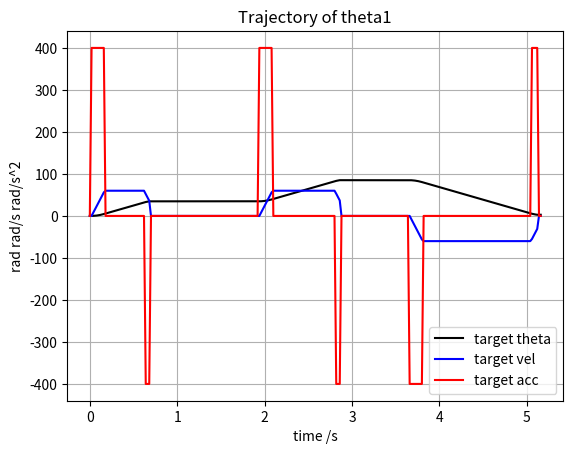
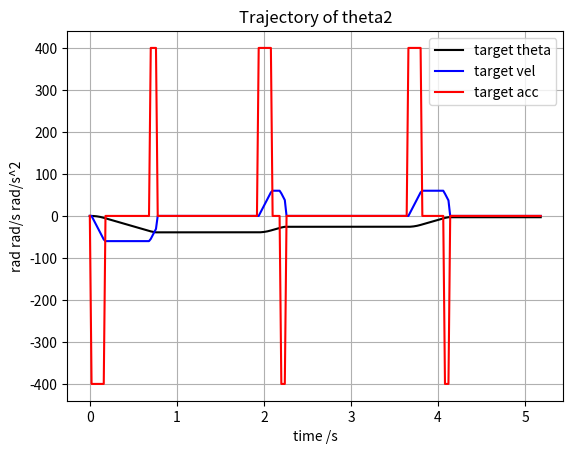
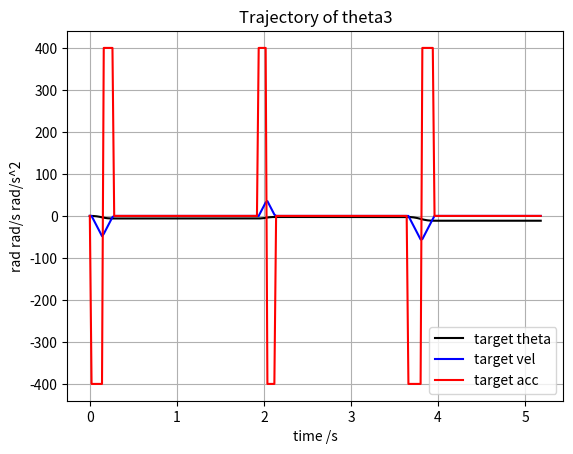
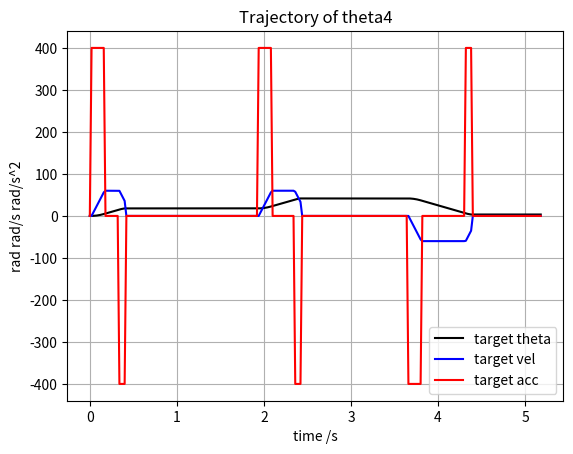
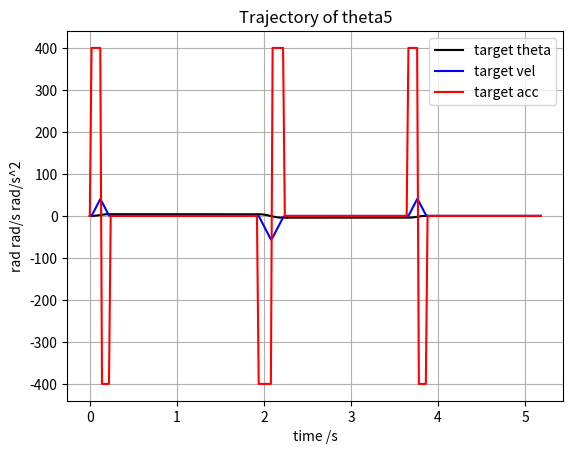
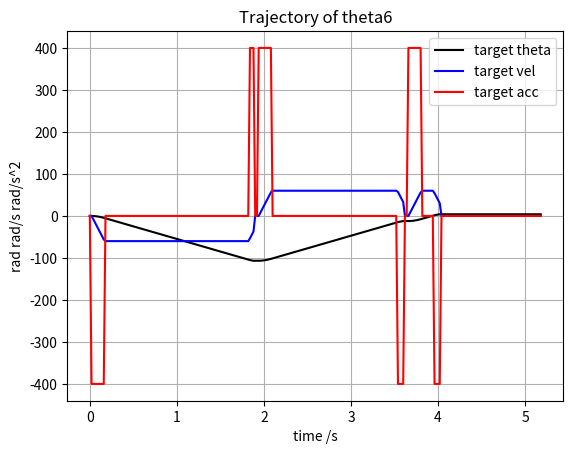

Here is the Python script that generated these plots, in order:
import matplotlib.pyplot as plt
import numpy as np
import math

dimension = 6

SpeedTable = [[0]for i in range(dimension)]
ThetaTable = [[0]for i in range(dimension)]
AccTable = [[0]for i in range(dimension)]

RealTheta = np.zeros(dimension).reshape(-1,1)
RealSpeed = np.zeros(dimension).reshape(-1,1)
RealEffort = np.zeros(dimension).reshape(-1,1)

def get_distance(x1, x2):
    x1 = np.array(x1)
    x2 = np.array(x2)
    temp = x1 - x2
    temp2 = temp.reshape(temp.shape[0],1)
    return np.abs(temp).max(0)

def get_min(target, pose1, pose2):
    value = np.zeros(pose1.shape[0])
    index = np.zeros(pose1.shape[0])
    for i in range(len(pose2)):
        temp = 999999999
        for j in range(len(pose1[0])):
            tmp = target[j] + get_distance(pose1[j], pose2[i])
            if tmp < temp:
                index[i] = j
                temp = tmp
        value[i] = temp
    return index, value


#到下一目标点的最短路径动态规划
def dynamic_programming(pose):
    target = np.zeros(pose.shape[:-1])
    result = np.zeros(pose.shape[:-1])
    for i in range(1,len(pose)):
        index, value = get_min(target[i-1], pose[i-1],pose[i])
        target[i] = value
        result[i] = index
    print(target)
    print(result)

'''
    Zero speed to point
'''
def tixing(start_position, target_position, a, velocity_threshold, delta,t):

    if delta == 0 and t != 0:
        current_position = np.zeros(start_position.shape)
        expected_time = np.zeros(start_position.shape)
        for i in range(len(start_position)):
            current_position[i],expected_time[i] = tixing_1d(start_position[i], target_position[i], a[i], velocity_threshold[i], i,delta,t)
        return current_position,np.max(expected_time)

    elif t == 0 and delta != 0:
        time_expected = np.zeros(start_position.shape)
        for i in range(len(start_position)):
            time_expected[i] = tixing_1d(start_position[i], target_position[i], a[i], velocity_threshold[i], i,delta,t)
        for i in range(len(start_position)):
            for j in range(len(SpeedTable[i]),len(SpeedTable[np.argmax(time_expected)])+1):
                SpeedTable[i].append(0)
                ThetaTable[i].append(ThetaTable[i][-1])
                AccTable[i].append(0)

        return np.max(time_expected),ThetaTable

    else:
        return 0



def tixing_1d(start_position, target_position, a, velocity_limit, index, delta,t):

    distance = abs(target_position - start_position)
    #print(delta)
    #print(t)
    #等控制周期dt下的梯形规划，返回table
    if t == 0 and delta != 0 :
        flag = 1
        if target_position - start_position < 0:
            flag = -1
        if distance >= velocity_limit ** 2 / a:
            expected_time = velocity_limit / a * 2 + (distance - velocity_limit ** 2 / a) / velocity_limit
            time_count = 0
            # speed up
            while time_count * delta <= velocity_limit / a:
                SpeedTable[index].append(a*time_count*flag*delta)
                ThetaTable[index].append(ThetaTable[index][-1]+SpeedTable[index][-1]*delta)
                AccTable[index].append(a*flag)
                time_count += 1
            while time_count * delta <= (velocity_limit / a + (distance - velocity_limit ** 2 / (2*a)) / velocity_limit):
                SpeedTable[index].append(velocity_limit*flag)
                ThetaTable[index].append(ThetaTable[index][-1]+SpeedTable[index][-1]*delta)
                AccTable[index].append(0)
                time_count += 1
            while time_count * delta <= expected_time:
                SpeedTable[index].append((velocity_limit - a*(time_count*delta-(velocity_limit / a + (distance - velocity_limit ** 2 / (2*a)) / velocity_limit)))*flag)
                ThetaTable[index].append(ThetaTable[index][-1]+SpeedTable[index][-1]*delta)
                AccTable[index].append(-a*flag)
                time_count += 1
            # for i in range(int((velocity_limit / a)/delta)+1):
            #     SpeedTable[index].append(a*i*flag*delta)
            # for i in range(int(((distance - velocity_limit ** 2 / a) / velocity_limit)/delta)+1):
            #     SpeedTable[index].append(velocity_limit*flag*delta)
            # for i in range(int((velocity_limit / a)/delta)+1):
            #     SpeedTable[index].append((velocity_limit-a*i*delta)*flag)
        else:
            velocity_max = np.sqrt(a*distance)
            expected_time = velocity_max / a * 2
            time_count = 0
            while time_count * delta <= velocity_max / a:
                SpeedTable[index].append(a*time_count*flag*delta)
                ThetaTable[index].append(ThetaTable[index][-1]+SpeedTable[index][-1]*delta)
                AccTable[index].append(a*flag)
                time_count += 1
            # SpeedTable[index].append(velocity_max*flag)
            # ThetaTable[index].append(ThetaTable[index][-1]+SpeedTable[index][-1]*delta)
            # AccTable[index].append(a*flag)
            while time_count * delta <= velocity_max / a * 2:
                SpeedTable[index].append((velocity_max - a*(time_count*delta-velocity_max/a))*flag)
                ThetaTable[index].append(ThetaTable[index][-1]+SpeedTable[index][-1]*delta)
                AccTable[index].append(-a*flag)
                time_count += 1
        SpeedTable[index].append(0)
        ThetaTable[index].append(ThetaTable[index][-1])
        AccTable[index].append(0)
        return expected_time
    #控制周期不定，给定时间，返回当前时间的theta
    elif t != 0 and delta == 0:
        flag = 1
        if target_position - start_position < 0:
            flag = -1
        if distance >= velocity_limit ** 2 / a:
            expected_time = velocity_limit / a * 2 + (distance - velocity_limit ** 2 / a) / velocity_limit
            current_position = 0
            acc_time = velocity_limit/a
            dec_time = velocity_limit/a
            avg_time = (distance - velocity_limit ** 2 / a) / velocity_limit
            if t >= acc_time+dec_time+avg_time:
                current_position = target_position
            elif t < acc_time:
                moved_theta = 0.5*a*t**2
                moved_theta = moved_theta * flag
                current_position = start_position + moved_theta
            elif t >= acc_time and t < acc_time+avg_time:
                moved_theta = 0.5*a*acc_time**2 + velocity_limit*(t-acc_time)
                moved_theta = moved_theta * flag
                current_position = start_position + moved_theta
            elif t >= acc_time+avg_time and t < acc_time+avg_time+dec_time:
                moved_theta = 0.5*a*acc_time**2 + velocity_limit*avg_time + (2*velocity_limit-a(t-acc_time-avg_time))*(t-acc_time-avg_time)/2
                moved_theta = moved_theta * flag
                current_position = start_position + moved_theta

            return current_position, expected_time

        else:
            velocity_max = np.sqrt(a * distance)
            expected_time = velocity_max / a * 2
            acc_time = velocity_max/a
            dec_time = velocity_max/a
            current_position = 0
            if t >= acc_time + dec_time :
                current_position = target_position
            elif t < acc_time:
                moved_theta = 0.5 * a * t ** 2
                moved_theta = moved_theta * flag
                current_position = start_position + moved_theta
            elif t >= acc_time and t < acc_time + dec_time:
                moved_theta = 0.5 * a* acc_time ** 2 + (2 * velocity_max - a * (t - acc_time))*(t-acc_time)/2
                moved_theta = moved_theta * flag
                current_position = start_position + moved_theta

            return current_position,expected_time


def plot(pub_rate):
    for i in range(6):
        plt.figure(i)
        plt.title('Trajectory of theta' + str(i + 1))
        plt.xlabel('time /s')
        plt.ylabel('rad rad/s rad/s^2')
        time_size = 0.02
        plt.plot([time_size * j for j in range(len(ThetaTable[i]))], ThetaTable[i], 'k-', label='target theta')
        plt.plot([time_size * j for j in range(len(SpeedTable[i]))], SpeedTable[i], 'b-', label='target vel')
        plt.plot([time_size * j for j in range(len(AccTable[i]))], AccTable[i], 'r-', label='target acc')
        # plt.plot(RealEffort[i], label='real effort')
        plt.legend()
        plt.grid()
    plt.show()

def chrad(th):
    res = [0,0,0,0,0,0,0]
    res[0] = th[0]*30*180/math.pi
    res[1] = th[1]*205*180/(3*math.pi)
    res[2] = th[2]*50*180/math.pi
    res[3] = th[3]*125*180/(2*math.pi)
    res[4] = th[4]*125*180/(2*math.pi)
    res[5] = th[5]*200*180/(9*math.pi)
    res[6] = 800
    return res

def callback(data):
    global RealTheta
    global RealSpeed
    global RealEffort
    angle = np.array(data.position).reshape(-1,1)
    velocity = np.array(data.velocity).reshape(-1,1)
    effort = np.array(data.effort).reshape(-1,1)
    print(angle)
    print(velocity)
    RealTheta = np.hstack((RealTheta, angle)) 
    RealSpeed = np.hstack((RealSpeed, velocity))
    RealEffort = np.hstack((RealEffort, effort))

if __name__ == "__main__":

    current_position = np.zeros(6)
    dt = 0.02
    a_limit = np.array([400, 400, 400, 400, 400, 400])
    print(a_limit)
    velocity_threshold = np.array([60, 60, 60, 60, 60, 60])
    v_initial = np.array([0, 0, 0, 0, 0, 0])
    target_position = []
    target_position.append(np.array([-0.73841174, 0.73410972, 1.65482929, -0.84614813, -0.03075535, 1.73195386]) / math.pi * 180)
    target_position.append(np.array([-0.18845569, 0.11414149, 1.54840006, -0.5902079, 0.04097188, -0.07763637]) / math.pi * 180)
    target_position.append(np.array([0.63568646, 0.29145575, 1.61017211, -0.2354593, -0.10481398, 1.51148932]) / math.pi * 180)
    target_position.append(np.array([-0.73841174, 0.63410972, 1.45482929, -0.84614813, -0.03075535, 1.73195386]) / math.pi * 180)
    print(target_position)

    total_time = 0
    #控制周期应用例子
    for i in range(len(target_position)-1):
        time, ThetaTable = tixing(target_position[i], target_position[i + 1], a_limit, velocity_threshold, dt, 0)
        total_time += time
    expected_time = 0.0
    print(SpeedTable)
    #控制时间应用例子
    current_position, expected_time = tixing(target_position[0], target_position[1], a_limit, velocity_threshold, 0, 0.01)
    print(current_position)
    current_position, expected_time = tixing(target_position[0], target_position[1], a_limit, velocity_threshold, 0, 0.02)
    print(current_position)
    current_position, expected_time = tixing(target_position[0], target_position[1], a_limit, velocity_threshold, 0, 0.03)
    print(current_position)
    current_position, expected_time = tixing(target_position[0], target_position[1], a_limit, velocity_threshold, 0, 0.04)
    print(current_position)
    current_position, expected_time = tixing(target_position[0], target_position[1], a_limit, velocity_threshold, 0, 0.05)
    print(current_position)
    current_position, expected_time = tixing(target_position[0], target_position[1], a_limit, velocity_threshold, 0, 0.06)
    print(current_position)
    current_position, expected_time = tixing(target_position[0], target_position[1], a_limit, velocity_threshold, 0, 0.07)
    print(current_position)
    current_position, expected_time = tixing(target_position[0], target_position[1], a_limit, velocity_threshold, 0, 0.08)
    print(current_position)
    current_position, expected_time = tixing(target_position[0], target_position[1], a_limit, velocity_threshold, 0, 0.09)
    print(current_position)
    current_position, expected_time = tixing(target_position[0], target_position[1], a_limit, velocity_threshold, 0, 0.1)
    print(current_position)
    current_position, expected_time = tixing(target_position[0], target_position[1], a_limit, velocity_threshold, 0, 1)
    print(current_position)
    print(expected_time)

    #print(total_time)
    #print(ThetaTable[5][0])
    plot(1/dt)


